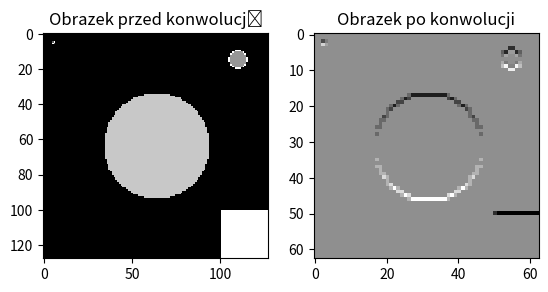

Generate this figure with matplotlib:
import numpy as np
from matplotlib import pyplot as plt
from scipy.signal import convolve2d

# tworzymy tablice o wymiarach 128x128x3 (3 kanaly to RGB)
# uzupelnioną zerami = kolor czarny
data = np.zeros((128, 128, 3), dtype=np.uint8)

# chcemy zeby obrazek byl czarnobialy,
# wiec wszystkie trzy kanaly rgb uzupelniamy tymi samymi liczbami
# napiszmy do tego funkcje
def draw(img, x, y, color):
    img[x, y] = [color, color, color]


# zamalowanie 4 pikseli w lewym górnym rogu
draw(data, 5, 5, 100)
draw(data, 6, 6, 100)
draw(data, 5, 6, 255)
draw(data, 6, 5, 255)


# rysowanie kilku figur na obrazku
for i in range(128):
    for j in range(128):
        if (i-64)**2 + (j-64)**2 < 900:
            draw(data, i, j, 200)
        elif i > 100 and j > 100:
            draw(data, i, j, 255)
        elif (i-15)**2 + (j-110)**2 < 25:
            draw(data, i, j, 150)
        elif (i-15)**2 + (j-110)**2 == 25 or (i-15)**2 + (j-110)**2 == 26:
            draw(data, i, j, 255)

def apply_convolution(img, kernel, stride):
    height, width = img.shape
    kernel_height, kernel_width = kernel.shape
    output_height = (height - kernel_height) // stride + 1
    output_width = (width - kernel_width) // stride + 1
    output = np.zeros((output_height, output_width))
    for i in range(0, height - kernel_height + 1, stride):
        for j in range(0, width - kernel_width + 1, stride):
            patch = img[i:i+kernel_height, j:j+kernel_width]
            output[i//stride, j//stride] = np.sum(patch * kernel)
    return output

gray_data = np.mean(data, axis=2)
kernel = np.array([[1, 0, -1], [1, 0, -1], [1, 0, -1]])
# b
# result = apply_convolution(gray_data, kernel, 1)
# result = convolve2d(gray_data, kernel, mode='valid')

# c
# result = apply_convolution(gray_data, kernel, 2)

# d
kernel = np.array([[1, 1, 1], [0, 0, 0], [-1, -1, -1]])
# result = apply_convolution(gray_data, kernel, 1)
result = apply_convolution(gray_data, kernel, 2)

plt.subplot(1, 2, 1)
plt.imshow(data, interpolation='nearest')
plt.title('Obrazek przed konwolucją')
plt.subplot(1, 2, 2)
plt.imshow(result, cmap='gray', interpolation='nearest')
plt.title('Obrazek po konwolucji')
plt.show()